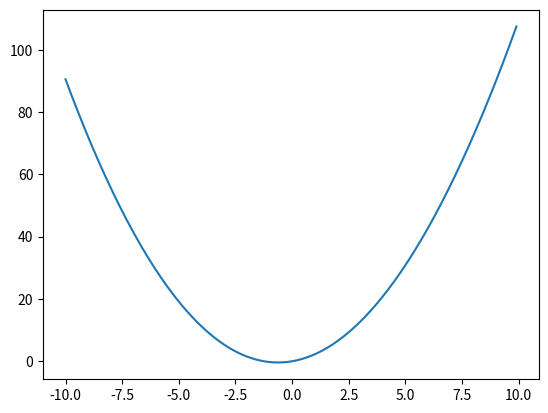

This chart was generated by the following Python code:
import numpy as np
import matplotlib.pyplot as plt
import scipy as sp

def f(x):
   return x**2+10*np.sin(x/8)

x=np.arange(-10,10,0.1)
plt.plot(x,f(x))
plt.show()
